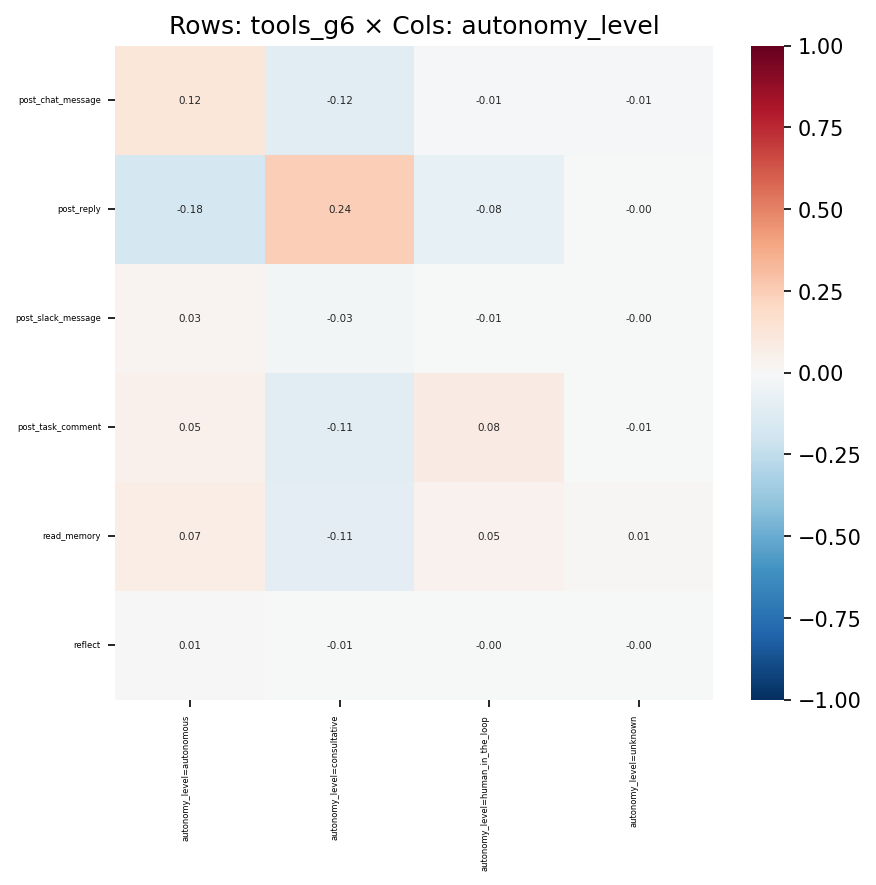

The table this chart was drawn from, first rows:
, autonomy_level=autonomous, autonomy_level=consultative, autonomy_level=human_in_the_loop, autonomy_level=unknown
post_chat_message, 0.1244, -0.117, -0.01066, -0.01092
post_reply, -0.1789, 0.2429, -0.0809, -0.001086
post_slack_message, 0.0308, -0.026, -0.006663, -0.002012
post_task_comment, 0.05298, -0.1144, 0.08124, -0.007326
read_memory, 0.07191, -0.1093, 0.04582, 0.01446
reflect, 0.006701, -0.005837, -0.001204, -0.0005047
